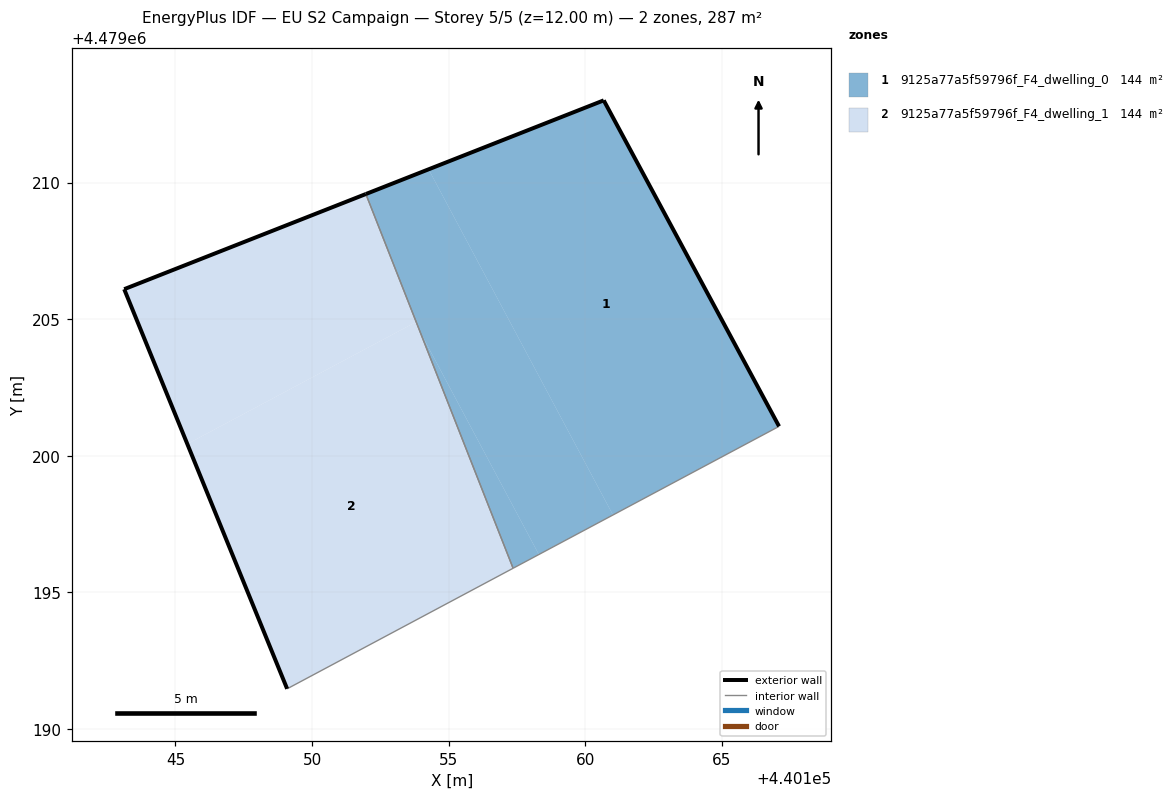
=== STOREY PLAN SPEC (per zone: floor XY polygon, exterior-wall plan segments, windows/doors) ===
zone 1: 9125a77a5f59796f_F4_dwelling_0  (143.5 m²)
  floor: (440167.09, 4479201.08) (440160.67, 4479213.01) (440154.26, 4479210.48) (440161.01, 4479197.84)
  floor: (440161.01, 4479197.84) (440154.26, 4479210.48) (440151.97, 4479209.58) (440153.95, 4479204.54) (440158.30, 4479196.39)
  floor: (440158.30, 4479196.39) (440153.95, 4479204.54) (440157.36, 4479195.89)
  exterior wall: (440151.97, 4479209.58) – (440160.67, 4479213.01)  [9.4 m]
  exterior wall: (440160.67, 4479213.01) – (440167.09, 4479201.08)  [13.5 m]
  interior walls: 2
zone 2: 9125a77a5f59796f_F4_dwelling_1  (143.5 m²)
  floor: (440157.36, 4479195.89) (440153.95, 4479204.54) (440153.77, 4479204.88) (440145.44, 4479200.43) (440149.09, 4479191.48)
  floor: (440153.95, 4479204.54) (440151.97, 4479209.58) (440143.13, 4479206.10) (440145.44, 4479200.43) (440153.77, 4479204.88)
  exterior wall: (440143.13, 4479206.10) – (440151.97, 4479209.58)  [9.5 m]
  exterior wall: (440149.09, 4479191.48) – (440143.13, 4479206.10)  [15.8 m]
  interior walls: 2

=== DERIVED (storey summary) ===
Building: EU S2 Campaign
Storey: 5 of 5  (floor level z = 12.00 m)
Storey gross floor area: 287.1 m²
Zones on this storey: 2
  - 9125a77a5f59796f_F4_dwelling_0: floor 143.5 m²; exterior wall 22.9 m (68.7 m²); WWR 0.0%
  - 9125a77a5f59796f_F4_dwelling_1: floor 143.5 m²; exterior wall 25.3 m (75.9 m²); WWR 0.0%
Zone adjacency (shared interzone walls):
  - 9125a77a5f59796f_F4_dwelling_0 ↔ 9125a77a5f59796f_F4_dwelling_1